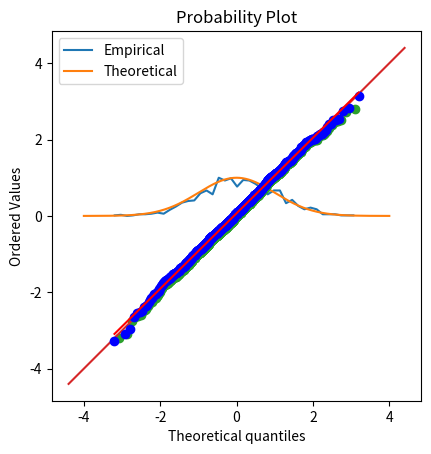

Here is the Python script that generated this plot:
# import libraries
import matplotlib.pyplot as plt
import numpy as np
import scipy.stats as stats

## generate data

n    = 1000
data = np.random.randn(n)
# data = np.exp( np.random.randn(n)*.8 ) # log-norm distribution

# theoretical normal distribution given N
x = np.linspace(-4,4,10001)
theonorm = stats.norm.pdf(x)
theonorm = theonorm/max(theonorm)

# plot histograms on top of each other
yy,xx = np.histogram(data,40)
yy = yy/max(yy)
xx = (xx[:-1]+xx[1:])/2

plt.plot(xx,yy,label='Empirical')
plt.plot(x,theonorm,label='Theoretical')
plt.legend()
plt.show()

## create a QQ plot

zSortData  = np.sort(stats.zscore(data))
sortNormal = stats.norm.ppf(np.linspace(0,1,n))

# QQ plot is theory vs reality
plt.plot(sortNormal,zSortData,'o')

# set axes to be equal
xL,xR = plt.xlim()
yL,yR = plt.ylim()
lims  = [ np.min([xL,xR,yL,yR]),np.max([xL,xR,yL,yR]) ]
plt.xlim(lims)
plt.ylim(lims)

# draw red comparison line
plt.plot(lims,lims)

plt.xlabel('Theoretical normal')
plt.ylabel('Observed data')
plt.title('QQ plot')
plt.axis('square')
plt.show()

## Python solution

x = stats.probplot(data,plot=plt)
